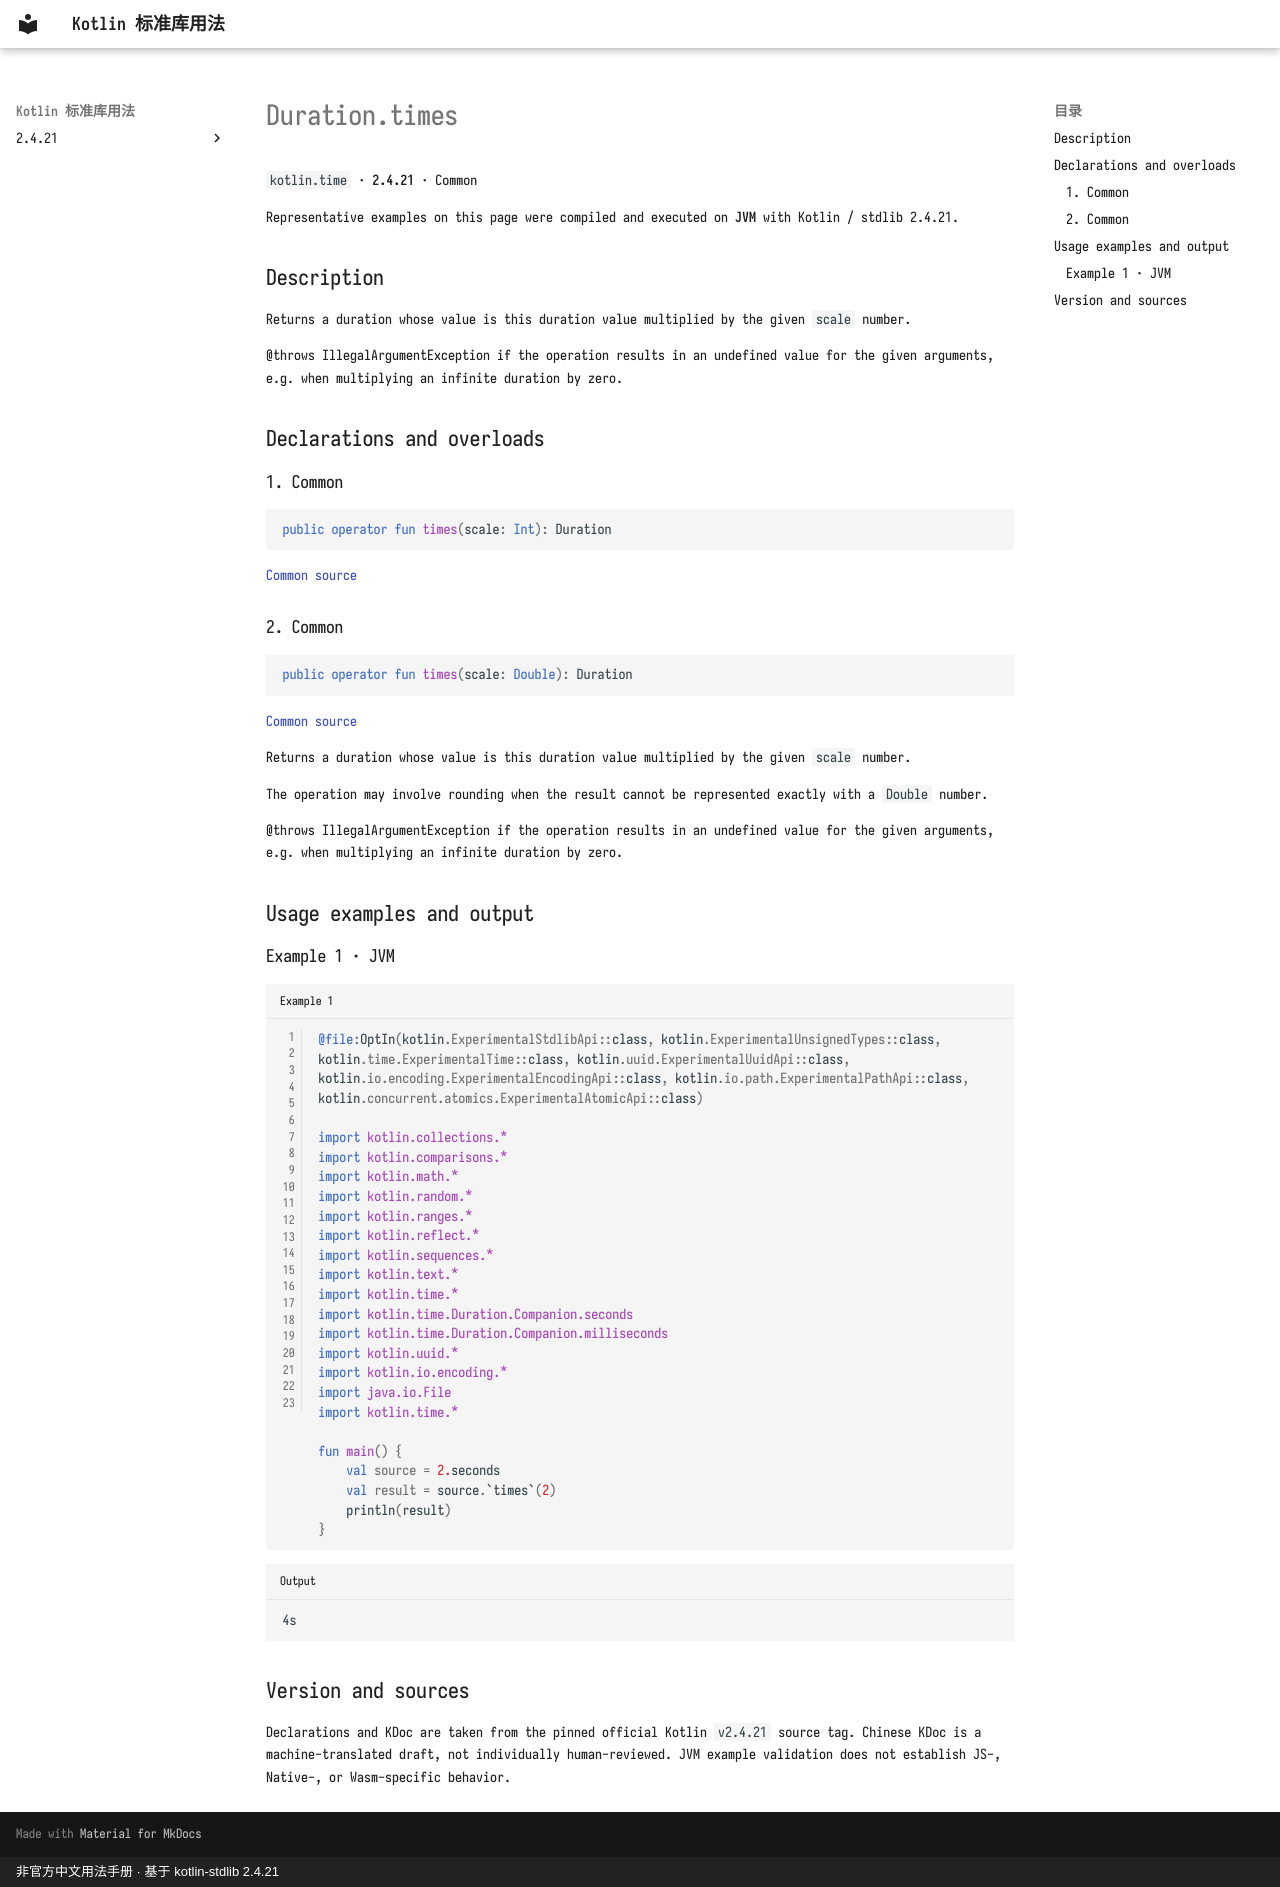

repository: oooooooko/kotlin-stdlib-docs · page: en/api/kotlin.time/duration-times--451766c2/index.html · generator: mkdocs · copyright: 非官方中文用法手册 · 基于 kotlin-stdlib 2.4.21

# Duration.times

`kotlin.time` · **2.4.21** · Common

Representative examples on this page were compiled and executed on **JVM** with Kotlin / stdlib 2.4.21.

## Description

Returns a duration whose value is this duration value multiplied by the given `scale` number.

@throws IllegalArgumentException if the operation results in an undefined value for the given arguments,
e.g. when multiplying an infinite duration by zero.

## Declarations and overloads

### 1. Common

```kotlin
public operator fun times(scale: Int): Duration
```

[Common source](https://github.com/JetBrains/kotlin/blob/v2.4.21/libraries/stdlib/src/kotlin/time/Duration.kt#L397)

### 2. Common

```kotlin
public operator fun times(scale: Double): Duration
```

[Common source](https://github.com/JetBrains/kotlin/blob/v2.4.21/libraries/stdlib/src/kotlin/time/Duration.kt#L443)

Returns a duration whose value is this duration value multiplied by the given `scale` number.

The operation may involve rounding when the result cannot be represented exactly with a `Double` number.

@throws IllegalArgumentException if the operation results in an undefined value for the given arguments,
e.g. when multiplying an infinite duration by zero.

## Usage examples and output

### Example 1 · JVM

```kotlin title="Example 1" linenums="1"
@file:OptIn(kotlin.ExperimentalStdlibApi::class, kotlin.ExperimentalUnsignedTypes::class, kotlin.time.ExperimentalTime::class, kotlin.uuid.ExperimentalUuidApi::class, kotlin.io.encoding.ExperimentalEncodingApi::class, kotlin.io.path.ExperimentalPathApi::class, kotlin.concurrent.atomics.ExperimentalAtomicApi::class)

import kotlin.collections.*
import kotlin.comparisons.*
import kotlin.math.*
import kotlin.random.*
import kotlin.ranges.*
import kotlin.reflect.*
import kotlin.sequences.*
import kotlin.text.*
import kotlin.time.*
import kotlin.time.Duration.Companion.seconds
import kotlin.time.Duration.Companion.milliseconds
import kotlin.uuid.*
import kotlin.io.encoding.*
import java.io.File
import kotlin.time.*

fun main() {
    val source = 2.seconds
    val result = source.`times`(2)
    println(result)
}
```

```text title="Output"
4s
```

## Version and sources

Declarations and KDoc are taken from the pinned official Kotlin `v2.4.21` source tag. Chinese KDoc is a machine-translated draft, not individually human-reviewed. JVM example validation does not establish JS-, Native-, or Wasm-specific behavior.
